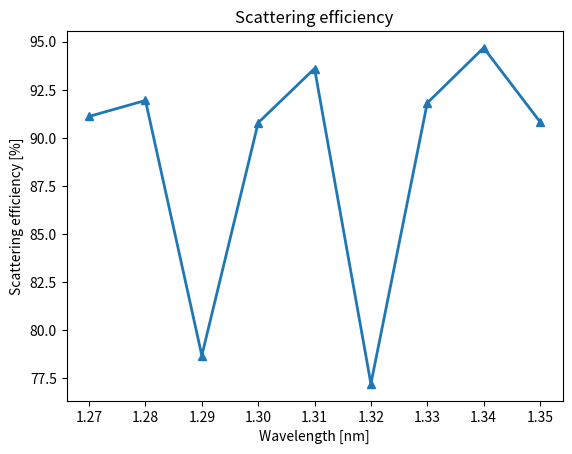
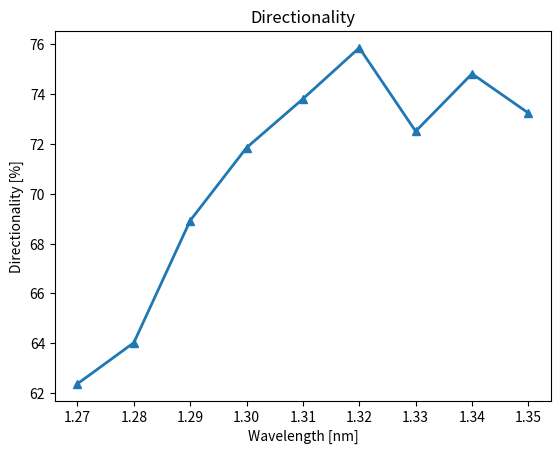
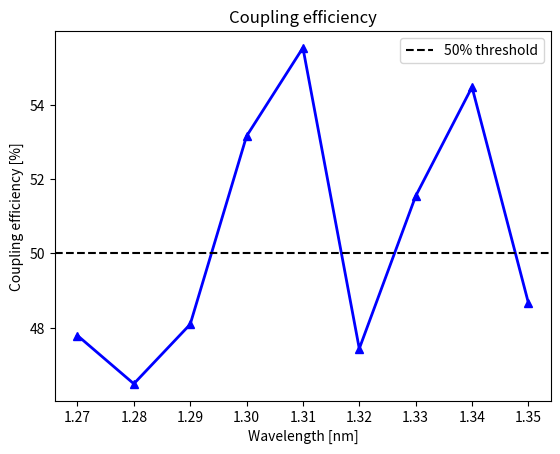
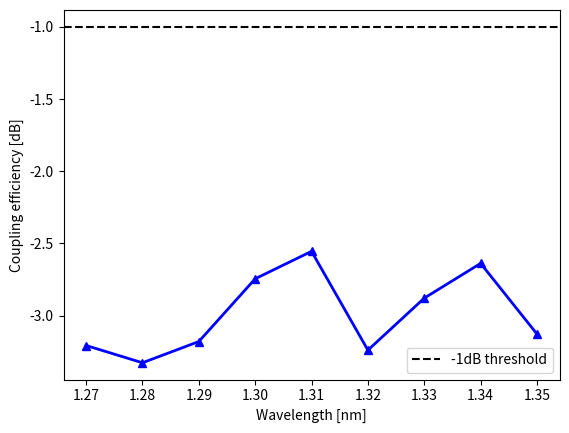

These figures' Python source, in order:
import numpy as np
import matplotlib.pyplot as plt
#Results of DC sweep 

def directionality(Dir = 'Up', Pup = 0, Pdown = 0, xline = 0, xline_axis = "",  axis_units = "", graph_title = "Directionality"):
    '''
    Calculates the directionality as a numpy array. \n

    Dir: STRING. Specifies the direction. Must be Either "Up" or "Down".\n

    Pup: ARRAY. Power radiated to the fiber or towards the cladding obtained from simulations. 
    Default value is 0. Can be of any type as long as it satisfies matplotlib.pyplot.\n

    Pdown: Power radiated to the substrate obtained from simulations. 
    Default value is 0. Can be of any type as long as it satisfies matplotlib.pyplot.\n

    xline: ARRAY of values for x axis. Obligatory argument. Can be of any type as long as it satisfies matplotlib.pyplot.\n 

    xline_axis: STRING. Title of the x axis. Default value is an empty string.\n

    axis_units: STRING. Units to be displayed after axis title. Default value is an empty string.\n

    graph_title: STRING. Default value is "Directionality".
    '''
    DC = np.arange(0.1,0.96,0.05)

    if Dir == 'Up':
        D = Pup/(Pdown + Pup)
    elif Dir == 'Down':
        D = Pdown/(Pdown + Pup)
    else:
        'DIRECTIONALITY: Wrong input parameter. Specify as Dir = "Up" or Dir = "Down"'
    
    #Plot the results in %
    plt.figure()
    plt.plot(xline, D*100, marker='^', linewidth = 2)

    #Set the axes
    plt.xlabel(xline_axis + " [" + axis_units + "]")
    plt.ylabel('Directionality [%]')

    #Set the title
    plt.title(graph_title)
    plt.show()

    #Return the results
    return D
    



def scatteringEff(Pin = 0, Lr = 0, Lt =  0, xline = 0, xline_axis = "", axis_units = "", graph_title = "Scattering efficiency"):
    '''
    Calculates the scattering efficiency as a numpy array. \n

    Pin: Input power as selected for simulations. 
    Can be any type as long as it satisfies the equations below.\n

    Lr: ARRAY. Reflected power/reflection loss obtained from simulations. 
    Default value is 0. Can be of any type as long as it satisfies matplotlib.pyplot.\n

    Lt: ARRAY. Power transmitted/transmission loss obtained from simulations.
    Can be of any type as long as it satisfies matplotlib.pyplot. Default value is 0. 
    Can be of any type as long as it satisfies matplotlib.pyplot.\n

    xline: ARRAY of values for x axis. Obligatory argument. Can be of any type as long as it satisfies matplotlib.pyplot.\n 

    xline_axis: STRING. Title of the x axis. Default value is an empty string.\n

    axis_units: STRING. Units to be displayed after axis title. Default value is an empty string.\n

    graph_title: STRING. Default value is "Directionality".
    '''


    SE = (Pin  - Lt - Lr)/Pin
    
    #Plot the results in %
    plt.figure()
    plt.plot(xline, SE*100, marker='^', linewidth = 2)

    #Set the title
    plt.title(graph_title)

    #Set the axes
    plt.xlabel(xline_axis + " [" + axis_units + "]")
    plt.ylabel('Scattering efficiency [%]')

    plt.show()

    #Return the result
    return SE
    


def couplingEff(D, SE, O, xline = 0, xline_axis = "", axis_units = "", graph_title = "Coupling efficiency"):
    '''
    Calculates the scattering efficiency as a numpy array. \n

    D: ARRAY. Directionality. Can be obtained from directionality method. 
    Can be any type as long as it satisfies the equation below.\n

    SE: ARRAY. Scattering efficiency. Can be obtained from scatteringEff method. 
    Can be any type as long as it satisfies the equation below.\n

    O: ARRAY. Overlap integral. Obtained from simulations.  
    Can be any type as long as it satisfies the equation below.\n

    xline: ARRAY of values for x axis. Obligatory argument. Can be of any type as long as it satisfies matplotlib.pyplot.\n 

    xline_axis: STRING. Title of the x axis. Default value is an empty string.\n

    axis_units: STRING. Units to be displayed after axis title. Default value is an empty string.\n

    graph_title: STRING. Default value is "Directionality".
    '''

    CE = SE*D*O

    #Plot the results in %
    plt.figure()
    plt.plot(xline, CE*100, marker='^', linewidth = 2, color =  'blue')
    
    #Set the title
    plt.title(graph_title)

    #Set the axes
    plt.xlabel(xline_axis + " [" + axis_units + "]")
    plt.ylabel('Coupling efficiency [%]')

    #Plot the threshold line
    plt.axhline(50, linestyle = '--', color = 'black', label = '50% threshold')
    
    #Display the legend and show
    plt.legend()
    plt.show()
    
    #Return the results
    return CE


#Raw data from simulations. Get overlap from matlab. 
Reflection = {
            'TE_1310':np.array([0.0920, 0.1525, 0.2172, 0.2203, 0.2082, 0.1818, 0.2092, 0.2061, 0.1460, 0.0613, 0.0286, 0.0299, 0.0243, 0.0251, 0.0240, 0.0606, 0.0094, 0.0121]),
            'TM_1310':np.array([0.1035, 0.1258, 0.0068, 0.0459, 0.0229, 0.4109, 0.3859, 0.1312, 0.0724, 0.0771, 0.0456, 0.0658, 0.1559, 0.2091, 0.1889, 0.1312, 0.0730, 0.0290])
            
            }

Transmission = {
            'TE_1310':np.array([0.0796, 0.0021, 0.0018, 0.0018, 0.0063, 0.0121, 0.0034, 0.0020, 0.0336, 0.1449, 0.0769, 0.0186, 0.01, 0.0055, 0.0164, 0.1791, 0.4855, 0.6115]),
            'TM_1310':np.array([0.7403, 0.7668, 0.7217, 0.6738, 0.6824, 0.3570, 0.3037, 0.3522, 0.4606, 0.4967, 0.4202, 0.3299, 0.3023, 0.2841, 0.2811, 0.3346, 0.4598, 0.6737])
            }

Power_up = {
            'TE_1310':np.array([0.219, 0.268, 0.2577, 0.2596, 0.295, 0.2902, 0.2672, 0.2573, 0.2167, 0.1267, 0.1715, 0.2022, 0.2209, 0.2475, 0.2828, 0.2093, 0.0931, 0.0482]),
            'TM_1310':np.array([0.0843, 0.0750, 0.0785, 0.0905, 0.1296, 0.1191, 0.1014, 0.1487, 0.2142, 0.2492, 0.2721, 0.2777, 0.2628, 0.2545, 0.2662, 0.2717, 0.2351, 0.1401])
    }

Power_down = {
            'TE_1310':np.array([0.565, 0.5615, 0.5097, 0.5, 0.5157, 0.5248, 0.5054, 0.5126, 0.5729, 0.6546, 0.7241, 0.7260, 0.7204, 0.6949, 0.6631, 0.511, 0.2877, 0.1076]),
            'TM_1310':np.array([0.0950, 0.0961, 0.0965, 0.1095, 0.1522, 0.1299, 0.1081, 0.1527, 0.2203, 0.2490, 0.2710, 0.2784, 0.2742, 0.2682, 0.2666, 0.2536, 0.2134, 0.1320])
    }

Field_overlap = {
            'TE_1310':np.array([0.5428, 0.7111, 0.8706, 0.8739, 0.7991, 0.7623, 0.8042, 0.7733, 0.6209, 0.5411, 0.6397, 0.7078, 0.7112, 0.6229, 0.5950, 0.4795, 0.4010, 0.2558]),
            'TM_1310':np.array([0.0925, 0.0968, 0.1259, 0.1449, 0.1469, 0.4921, 0.4912, 0.4871, 0.4064, 0.3009, 0.4796, 0.2882, 0.3347, 0.3952, 0.4168, 0.4097, 0.3732, 0.3127])
    }




#Raw data
Single_etch = {
'wavelength':np.arange(1.27,1.35, 0.01),
'R':np.array([0.0839, 0.0726, 0.2107, 0.0827, 0.0547, 0.1022, 0.0709, 0.0400, 0.0798]),
'T':np.array([0.0050, 0.0080, 0.0026, 0.0095, 0.0093, 0.1258, 0.0110, 0.0132, 0.0119]),
'Up':np.array([0.5453, 0.5647, 0.5206, 0.6269, 0.6769, 0.6552, 0.6441, 0.6857, 0.6446]),
'Down':np.array([0.3289, 0.3173, 0.2347, 0.2456, 0.2402, 0.2085, 0.2442, 0.2308, 0.2355]),
'Overlap':np.array([0.8409, 0.7898, 0.8869, 0.8149, 0.8038, 0.8100, 0.77420, 0.7690, 0.7316])
}


#Calculate scattering efficiency and specify wavelength as an argument for x axis.
single_SE = scatteringEff(1,Single_etch['R'], Single_etch['T'], Single_etch['wavelength'], "Wavelength", "nm")

#Calculate directionality and specify wavelength as an argument for x axis.
single_Dir = directionality('Up', Single_etch['Up'], Single_etch['Down'], Single_etch['wavelength'], "Wavelength", "nm")

#Calculate coupling efficiency and specify wavelength as an argument for x axis.
single_CE = couplingEff(single_Dir, single_SE, Single_etch['Overlap'], Single_etch['wavelength'], "Wavelength", "nm")



#Plot the coupling efficiency in log scale
plt.figure()
plt.plot(Single_etch['wavelength'], 10*np.log10(single_CE), marker='^', linewidth = 2, color =  'blue')
plt.xlabel('Wavelength [nm]')
plt.ylabel('Coupling efficiency [dB]')
plt.axhline(-1, linestyle = '--', color = 'black', label = '-1dB threshold')
plt.legend()
plt.show()
